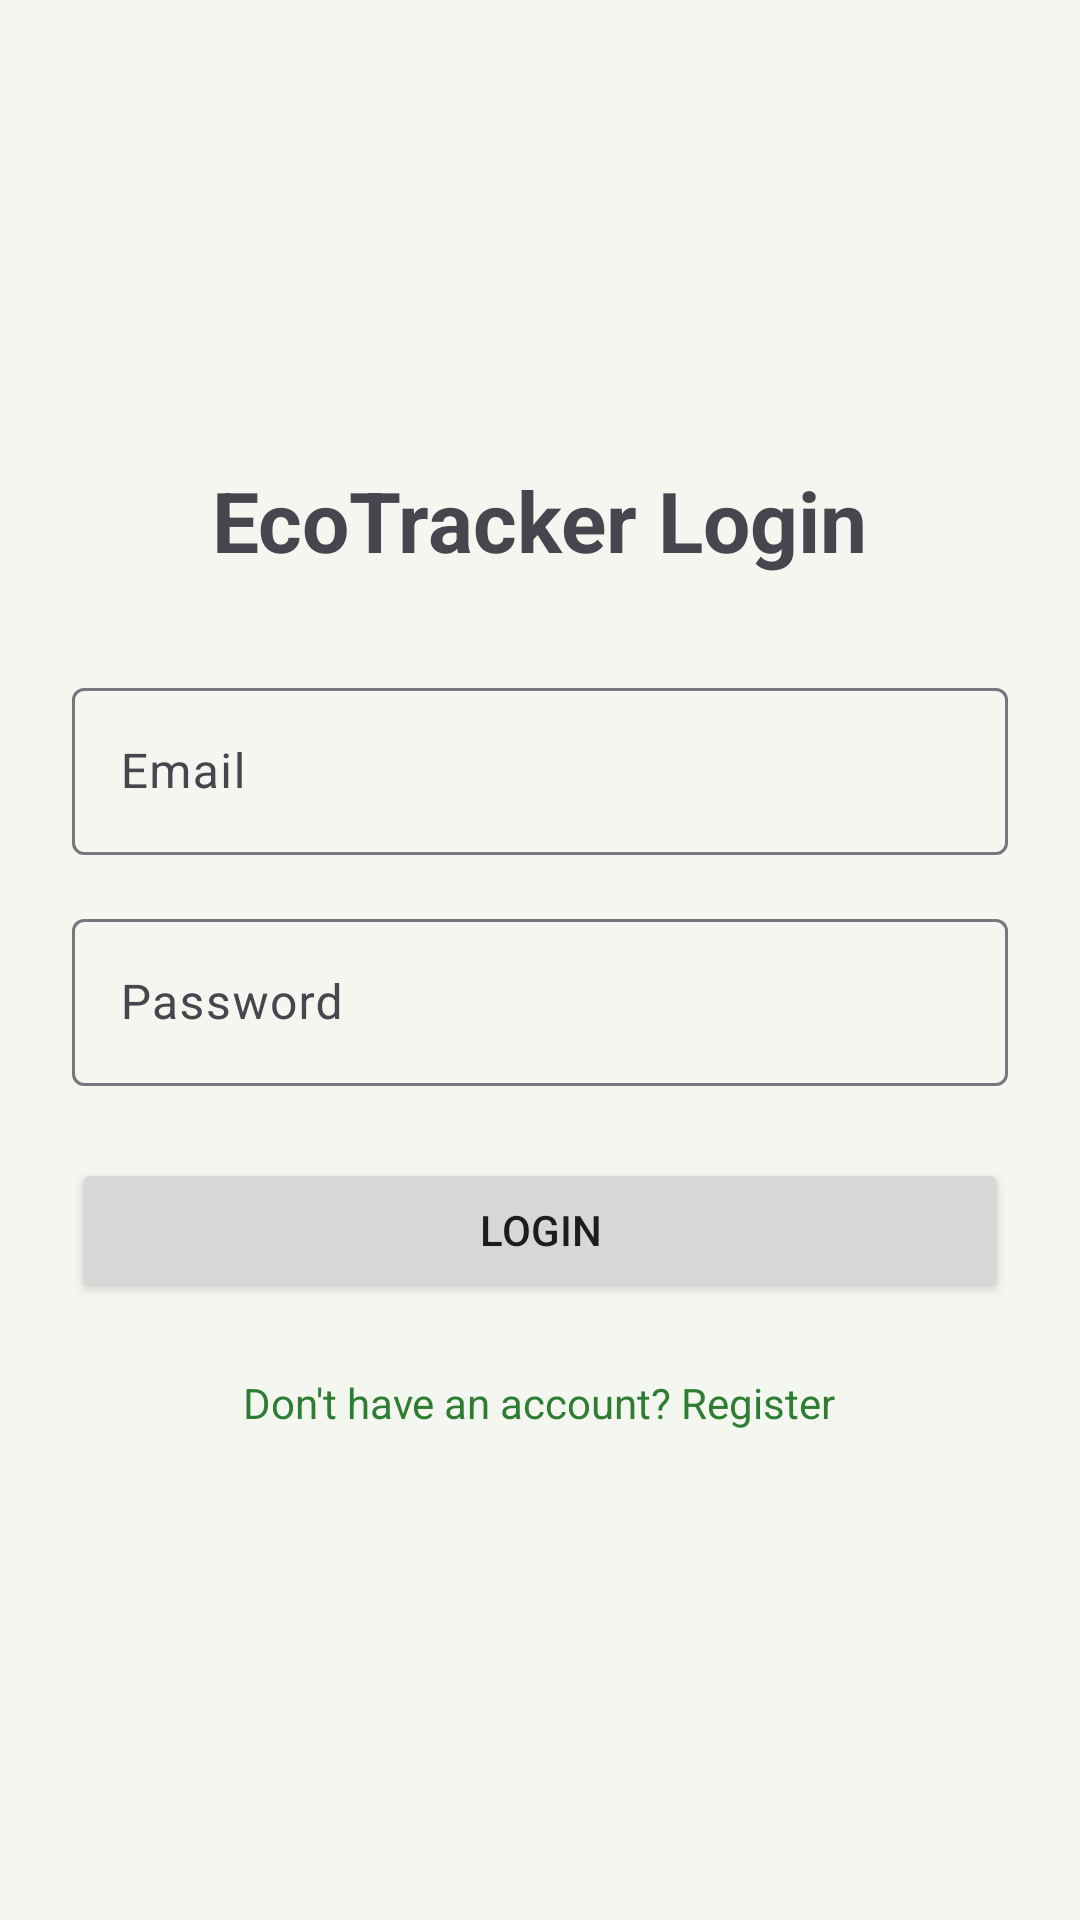

Write the Android layout XML for this screen, with the resource values it uses.
<!-- AndroidManifest.xml: application theme Theme.EcoTracker -->
<!-- res/layout/fragment_login.xml -->
<?xml version="1.0" encoding="utf-8"?>
<LinearLayout xmlns:android="http://schemas.android.com/apk/res/android"
    android:layout_width="match_parent"
    android:layout_height="match_parent"
    android:orientation="vertical"
    android:gravity="center"
    android:padding="24dp">

    <TextView
        android:layout_width="wrap_content"
        android:layout_height="wrap_content"
        android:text="EcoTracker Login"
        android:textSize="28sp"
        android:textStyle="bold"
        android:layout_marginBottom="32dp" />

    <com.google.android.material.textfield.TextInputLayout
        android:layout_width="match_parent"
        android:layout_height="wrap_content"
        android:layout_marginBottom="16dp">

        <com.google.android.material.textfield.TextInputEditText
            android:id="@+id/etEmail"
            android:layout_width="match_parent"
            android:layout_height="wrap_content"
            android:hint="Email"
            android:inputType="textEmailAddress" />
    </com.google.android.material.textfield.TextInputLayout>

    <com.google.android.material.textfield.TextInputLayout
        android:layout_width="match_parent"
        android:layout_height="wrap_content"
        android:layout_marginBottom="24dp">

        <com.google.android.material.textfield.TextInputEditText
            android:id="@+id/etPassword"
            android:layout_width="match_parent"
            android:layout_height="wrap_content"
            android:hint="Password"
            android:inputType="textPassword" />
    </com.google.android.material.textfield.TextInputLayout>

    <Button
        android:id="@+id/btnLogin"
        android:layout_width="match_parent"
        android:layout_height="wrap_content"
        android:text="Login"
        android:layout_marginBottom="16dp" />

    <TextView
        android:id="@+id/tvGoToRegister"
        android:layout_width="wrap_content"
        android:layout_height="wrap_content"
        android:text="Don't have an account? Register"
        android:textColor="?attr/colorPrimary"
        android:padding="8dp" />

    <ProgressBar
        android:id="@+id/progressBar"
        android:layout_width="wrap_content"
        android:layout_height="wrap_content"
        android:visibility="gone"
        android:layout_marginTop="16dp" />

</LinearLayout>
<!-- resources referenced by this layout -->
<resources>
  <style name="Theme.EcoTracker" parent="Theme.Material3.DayNight.NoActionBar">
          
          <item name="colorPrimary">@color/md_theme_primary</item>
          <item name="colorOnPrimary">@color/md_theme_on_primary</item>
          <item name="colorPrimaryContainer">@color/md_theme_primary_container</item>
          <item name="colorOnPrimaryContainer">@color/md_theme_on_primary_container</item>
  
          
          <item name="colorSecondary">@color/md_theme_secondary</item>
          <item name="colorOnSecondary">@color/md_theme_on_secondary</item>
  
          
          <item name="colorSurface">@color/md_theme_surface</item>
          <item name="colorOnSurface">@color/on_surface</item>
          <item name="colorSurfaceVariant">@color/md_theme_surface_variant</item>
  
          
          <item name="android:colorBackground">@color/background</item>
  
          
          <item name="windowActionBar">false</item>
          <item name="windowNoTitle">true</item>
  
          
          <item name="android:statusBarColor">@color/md_theme_primary</item>
      </style>
  <color name="md_theme_primary">#2E7D32</color>
  <color name="md_theme_on_primary">#FFFFFF</color>
  <color name="md_theme_primary_container">#B8F0B9</color>
  <color name="md_theme_on_primary_container">#002107</color>
  <color name="md_theme_secondary">#52634F</color>
  <color name="md_theme_on_secondary">#FFFFFF</color>
  <color name="md_theme_surface">#FCFDF6</color>
  <color name="on_surface">#1A1C19</color>
  <color name="md_theme_surface_variant">#DEE5D9</color>
  <color name="background">#F4F6F0</color>
</resources>
